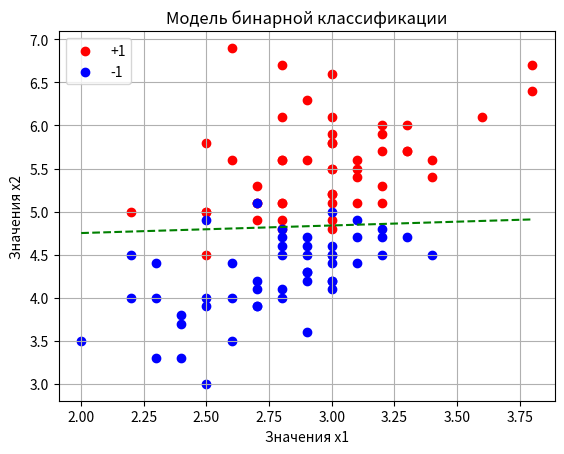

Reproduce this figure in Python.
import numpy as np
import matplotlib.pyplot as plt

# логарифмическая функция потерь
def loss(w, x, y):
    M = np.dot(w, x) * y
    return np.log2(1 + np.exp(-M))


# производная логарифмической функции потерь по вектору w
def df(w, x, y):
    M = np.dot(w, x) * y
    return -(np.exp(-M) * x.T * y) / ((1 + np.exp(-M)) * np.log(2))


data_x = np.array([(3.0, 4.9), (2.7, 3.9), (3.0, 5.5), (2.6, 4.0), (2.9, 4.3),
                   (3.1, 5.1), (2.2, 4.5), (2.3, 3.3), (2.7, 5.1), (3.3, 5.7),
                   (2.8, 5.1), (2.8, 4.9), (2.5, 4.5), (2.8, 4.7), (3.2, 4.7),
                   (3.2, 5.7), (2.8, 6.1), (3.6, 6.1), (2.8, 4.8), (2.9, 4.5),
                   (3.1, 4.9), (2.3, 4.4), (3.3, 6.0), (2.6, 5.6), (3.0, 4.4),
                   (2.9, 4.7), (2.8, 4.0), (2.5, 5.8), (2.4, 3.3), (2.8, 6.7),
                   (3.0, 5.1), (2.3, 4.0), (3.1, 5.5), (2.8, 4.8), (2.7, 5.1),
                   (2.5, 4.0), (3.1, 4.4), (3.8, 6.7), (3.1, 5.6), (3.1, 4.7),
                   (3.0, 5.8), (3.0, 5.2), (3.0, 4.5), (2.7, 4.9), (3.0, 6.6),
                   (2.9, 4.6), (3.0, 4.6), (2.6, 3.5), (2.7, 5.1), (2.5, 5.0),
                   (2.0, 3.5), (3.2, 5.9), (2.5, 5.0), (3.4, 5.6), (3.4, 4.5),
                   (3.2, 5.3), (2.2, 4.0), (2.2, 5.0), (3.3, 4.7), (2.7, 4.1),
                   (2.4, 3.7), (3.0, 4.2), (3.2, 6.0), (3.0, 4.2), (3.0, 4.5),
                   (2.7, 4.2), (2.5, 3.0), (2.8, 4.6), (2.9, 4.2), (3.1, 5.4),
                   (2.5, 4.9), (3.2, 5.1), (2.8, 4.5), (2.8, 5.6), (3.4, 5.4),
                   (2.7, 3.9), (3.0, 6.1), (3.0, 5.8), (3.0, 4.1), (2.5, 3.9),
                   (2.4, 3.8), (2.6, 4.4), (2.9, 3.6), (3.3, 5.7), (2.9, 5.6),
                   (3.0, 5.2), (3.0, 4.8), (2.7, 5.3), (2.8, 4.1), (2.8, 5.6),
                   (3.2, 4.5), (3.0, 5.9), (2.9, 4.3), (2.6, 6.9), (2.8, 5.1),
                   (2.9, 6.3), (3.2, 4.8), (3.0, 5.5), (3.0, 5.0), (3.8, 6.4)])
data_y = np.array([1, -1, 1, -1, -1, 1, -1, -1, -1, 1, 1, 1, 1, -1, -1, 1, 1, 1,
                  -1, -1, -1, -1, 1, 1, -1, -1, -1, 1, -1, 1, 1, -1, 1, 1, 1,
                  -1, -1, 1, 1, -1, 1, 1, -1, 1, 1, -1, -1, -1, 1, 1, -1, 1, 1,
                  1, -1, 1, -1, 1, -1, -1, -1, -1, 1, -1, -1, -1, -1, -1, -1, 1,
                  -1, 1, -1, 1, 1, -1, 1, 1, -1, -1, -1, -1, -1, 1, 1, 1, 1, 1,
                  -1, 1, -1, 1, -1, 1, 1, 1, -1, 1, -1, 1])

X_train = np.array([[1, x[0], x[1]] for x in data_x]) # матрица признаков
y_train = data_y # целевые значения

n_train = len(X_train) # размер обучающей выборки
w = [0.0, 0.0, 0.0] # начальные весовые коэффициенты
nt = np.array([0.5, 0.01, 0.01]) # шаг обучения для каждого параметра w0, w1, w2
lm = 0.01 # значение параметра лямбда для вычисления EMA
N = 1000 # число итераций алгоритма SGD

# здесь учтена доля неверно классифицированных образов
# (хотя логичнее считать сумму - но так указано в задании)
Qe = (X_train @ w * y_train < 0).mean()  
np.random.seed(0)

for i in range(N):
    k = np.random.randint(0, n_train - 1) # индекс случайного образа
    L = loss(w, X_train[k], y_train[k])
    Qe = lm * L + (1 - lm) * Qe
    grad_L = df(w, X_train[k], y_train[k])
    w = w - nt * grad_L

Q = (X_train @ w * y_train < 0).mean()

print(w)
print(Q)

# построение графика
x_plot = np.linspace(min(data_x[:, 0]), max(data_x[:, 0]), 100)
y_plot = - w[1] / w[2] * x_plot - w[0] / w[2] # уравнение разделяющей прямой

plt.plot(x_plot, y_plot, linestyle='--', color='green')
plt.scatter(data_x[:, 0][data_y == 1], data_x[:, 1][data_y == 1],
            color='red', label='+1')
plt.scatter(data_x[:, 0][data_y == -1], data_x[:, 1][data_y == -1],
            color='blue', label='-1')
plt.title('Модель бинарной классификации')
plt.xlabel('Значения x1')
plt.ylabel('Значения x2')

plt.legend(loc='best')
plt.grid()
plt.show()
